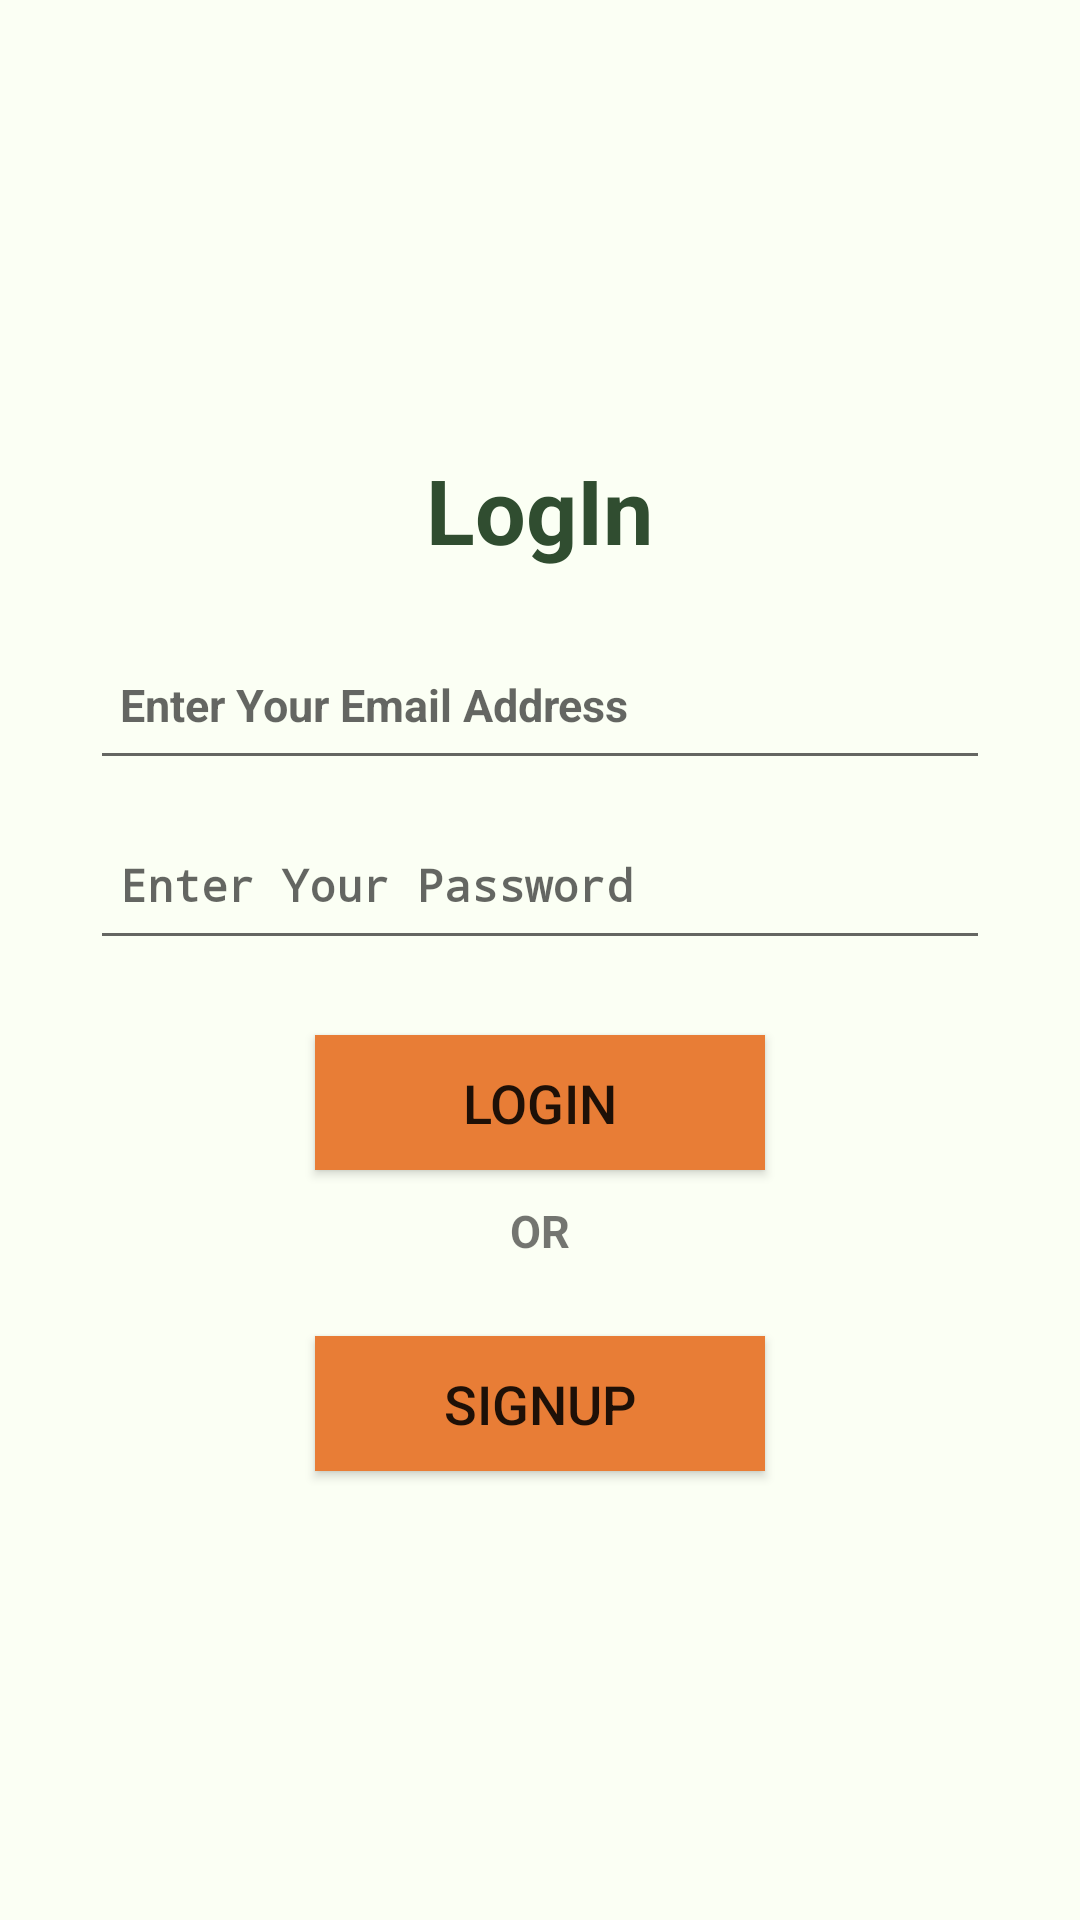

This screen was rendered from an Android layout file. Write that file and the resources it references.
<!-- AndroidManifest.xml: activity theme NoActionBar -->
<!-- res/layout/activity_login.xml -->
<?xml version="1.0" encoding="utf-8"?>
<LinearLayout xmlns:android="http://schemas.android.com/apk/res/android"
    xmlns:app="http://schemas.android.com/apk/res-auto"
    xmlns:tools="http://schemas.android.com/tools"
    android:layout_width="match_parent"
    android:layout_height="match_parent"
    android:orientation="vertical"
    android:gravity="center"
    android:background="@color/background"
    tools:context=".LoginActivity">
<TextView
    android:id="@+id/loginTextId"
    android:layout_width="wrap_content"
    android:layout_height="wrap_content"
    android:text="@string/login_text"
    android:textStyle="bold"
    android:textColor="@color/main"
    android:textSize="30sp"
    />
    <EditText
        android:id="@+id/loginEmailId"
        android:layout_marginTop="20dp"
        android:layout_width="300dp"
        android:layout_height="50dp"
        android:textSize="15sp"
        android:textStyle="bold"
        android:hint="@string/enter_email"
        android:inputType="textEmailAddress"
        android:textColor="@color/black"
        android:padding="10dp"
       />
    <EditText
        android:id="@+id/loginPassId"
        android:layout_marginTop="20dp"
        android:layout_width="300dp"
        android:layout_height="50dp"
        android:textSize="15sp"
        android:textStyle="bold"
        android:hint="@string/enter_pass"
        android:inputType="textPassword"
        android:textColor="@color/black"
        android:padding="10dp"
        android:layout_margin="10dp"
        />
    <Button
        android:id="@+id/login"
        android:layout_width="150dp"
        android:layout_height="45dp"
        android:layout_marginTop="15dp"
        android:background="@color/button"
        android:text="@string/login_text"
        android:textSize="18sp"
        />
    <TextView
        android:layout_width="wrap_content"
        android:layout_height="wrap_content"
        android:text="OR"
        android:layout_margin="10dp"
        android:textSize="15sp"
        android:textStyle="bold"
        android:layout_marginTop="20dp"
        />
    <Button
        android:id="@+id/signup"
        android:layout_width="150dp"
        android:layout_height="45dp"
        android:layout_marginTop="15dp"
        android:background="@color/button"
        android:text="@string/signup_text"
        android:textSize="18sp"

        />






</LinearLayout>
<!-- resources referenced by this layout -->
<resources>
  <color name="background">#fbfff4</color>
  <color name="black">#FF000000</color>
  <color name="button">#E87D36</color>
  <color name="main">#304D30</color>
  <string name="enter_email">Enter Your Email Address</string>
  <string name="enter_pass">Enter Your Password</string>
  <string name="login_text">LogIn</string>
  <string name="signup_text">SignUp</string>
  <style name="NoActionBar" parent="Theme.AppCompat.Light.NoActionBar">
          
      </style>
</resources>
